Run: headless pygame with SDL's dummy video driver; simulated clock (each Clock.tick advances the game by its frame time, no real sleeping); random seed 0; keys injected as events and as key.get_pressed() state; no mouse input.
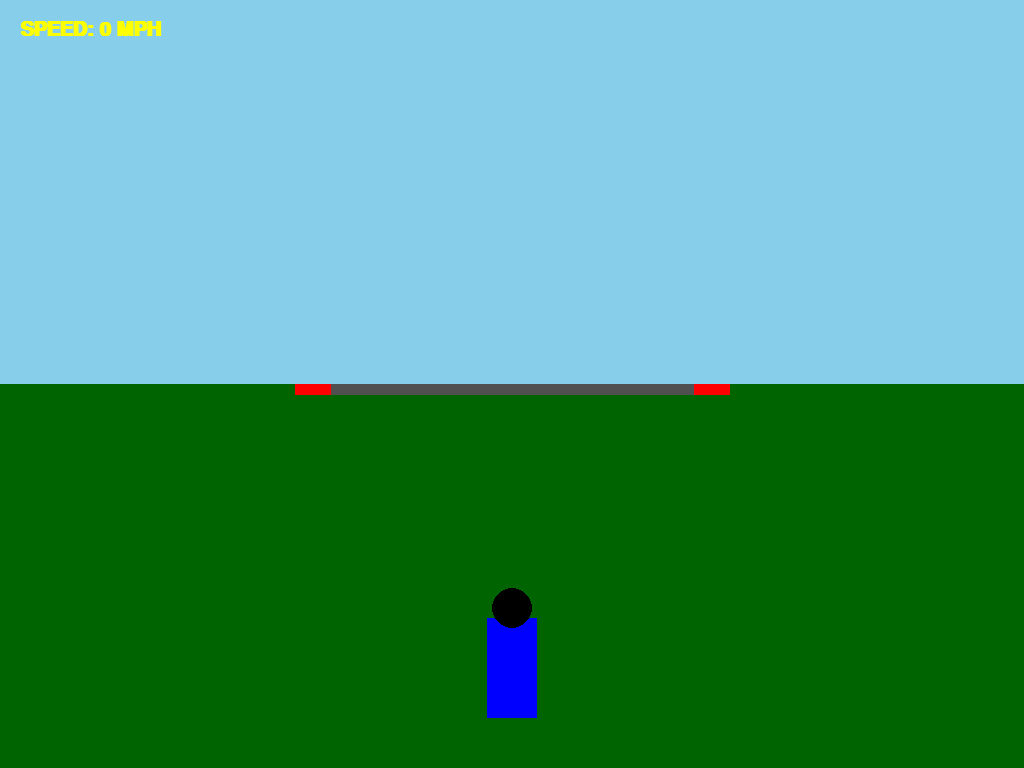
Frame 1 of 4 · flips 1–60 · no input
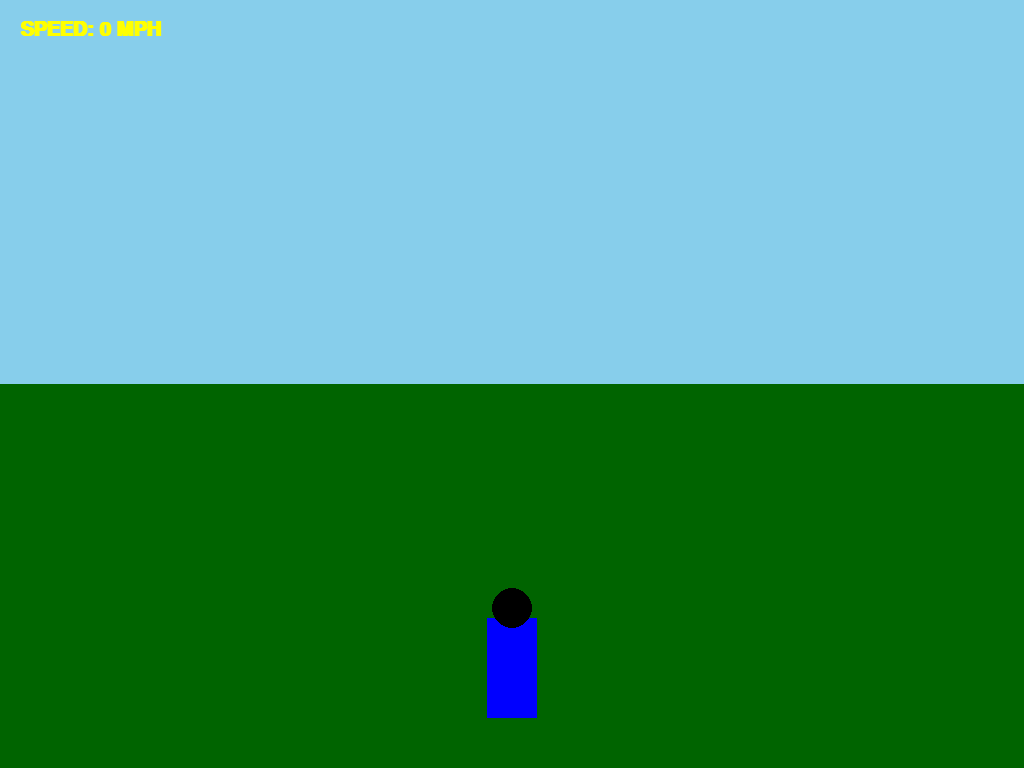
Frame 2 of 4 · flips 61–180 · tapped SPACE, RETURN · held RIGHT (→), D
Frame 3 of 4 · flips 181–300 · held DOWN (↓), S · screen unchanged from frame 2, image omitted
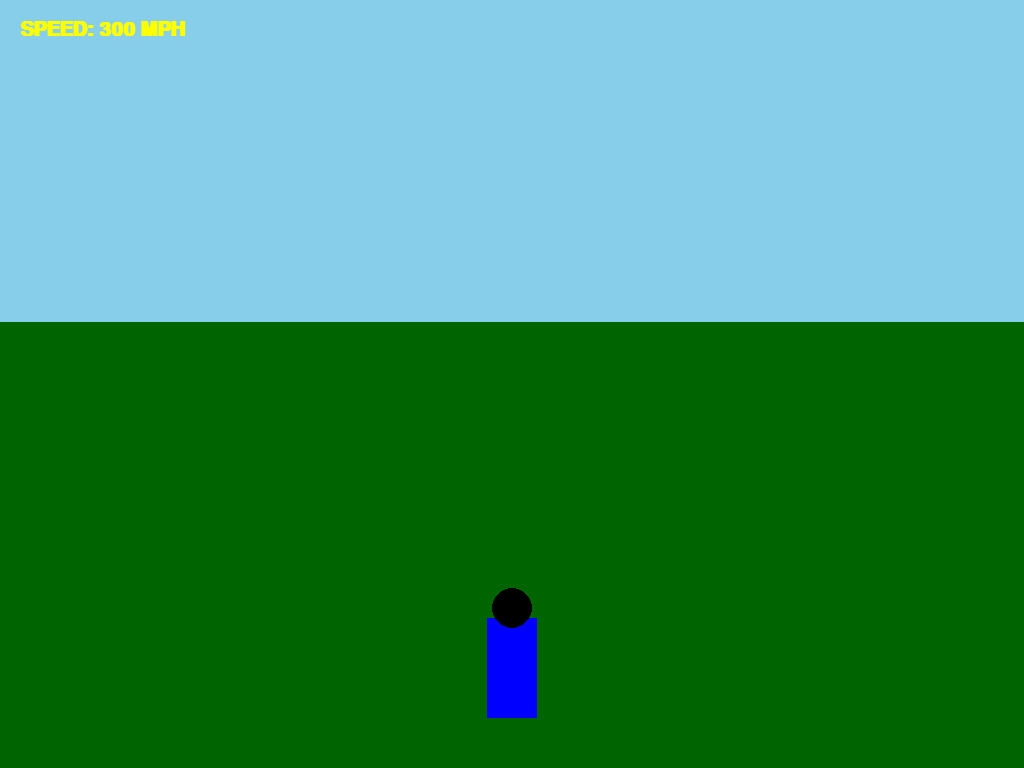
Frame 4 of 4 · flips 301–420 · held LEFT (←), A, UP (↑), W

The pygame program that drew these frames:

import pygame
import math
import sys

# Screen Settings
WIDTH, HEIGHT = 1024, 768
FPS = 60

# Colors
GRASS_LIGHT = (34, 139, 34)
GRASS_DARK = (0, 100, 0)
ROAD_LIGHT = (100, 100, 100)
ROAD_DARK = (80, 80, 80)
RUMBLE_LIGHT = (255, 255, 255)
RUMBLE_DARK = (255, 0, 0)
SKY = (135, 206, 235)

def project(cam_x, cam_y, cam_z, cam_depth, world_x, world_y, world_z, road_width):
    # Map world coordinates to camera coordinates
    dx = world_x - cam_x
    dy = world_y - cam_y
    dz = world_z - cam_z
    
    if dz == 0: dz = 1
    
    # Perspective projection
    proj_x = int(WIDTH / 2 + (dx / dz) * cam_depth)
    proj_y = int(HEIGHT / 2 - (dy / dz) * cam_depth)
    proj_w = int((road_width / dz) * cam_depth)
    
    return proj_x, proj_y, proj_w

def main():
    pygame.init()
    flags = pygame.SCALED | pygame.RESIZABLE
    screen = pygame.display.set_mode((WIDTH, HEIGHT), flags)
    pygame.display.set_caption("GLITCH GUY: Road Rash Raster Engine")
    clock = pygame.time.Clock()
    font = pygame.font.SysFont('arial', 30, bold=True)

    # Road generation
    road_segments = []
    segment_length = 200
    total_segments = 2000
    
    for i in range(total_segments):
        curve = 0
        if 300 < i < 700: curve = 0.5
        elif 900 < i < 1400: curve = -0.5
        
        y_hill = math.sin(i / 30.0) * 1500
        
        road_segments.append({
            'z': i * segment_length,
            'curve': curve,
            'y': y_hill
        })

    cam_z = 0
    cam_x = 0
    speed = 0
    max_speed = 300
    
    running = True
    while running:
        for event in pygame.event.get():
            if event.type == pygame.QUIT:
                running = False
            elif event.type == pygame.KEYDOWN:
                if event.key == pygame.K_ESCAPE:
                    running = False

        keys = pygame.key.get_pressed()
        if keys[pygame.K_w] or keys[pygame.K_UP]:
            speed += 5
        elif keys[pygame.K_s] or keys[pygame.K_DOWN]:
            speed -= 5
        else:
            speed *= 0.95 # friction
            
        speed = max(0, min(speed, max_speed))
        cam_z += speed
        
        # Loop track
        if cam_z >= (total_segments * segment_length):
            cam_z = 0
            
        start_pos = int(cam_z / segment_length)
        cam_y = 1500 + road_segments[start_pos % total_segments]['y']
        
        # Steering
        if keys[pygame.K_a] or keys[pygame.K_LEFT]:
            cam_x -= 200 + (speed * 0.5)
        if keys[pygame.K_d] or keys[pygame.K_RIGHT]:
            cam_x += 200 + (speed * 0.5)

        # Draw Sky
        screen.fill(SKY)
        
        # Render Road
        max_y = HEIGHT
        dx = 0
        x = 0
        
        for i in range(start_pos, start_pos + 300):
            idx = i % total_segments
            seg = road_segments[idx]
            
            # Add curve
            x += dx
            dx += seg['curve']
            
            p_x, p_y, p_w = project(
                cam_x - x, cam_y, cam_z, 
                cam_depth=800, 
                world_x=0, world_y=seg['y'], world_z=seg['z'], 
                road_width=2000
            )
            
            # Check clipping
            if p_y >= max_y or p_y < 0:
                continue
            max_y = p_y
            
            # Checkerboard colors
            grass_col = GRASS_LIGHT if (i // 3) % 2 else GRASS_DARK
            rumble_col = RUMBLE_LIGHT if (i // 3) % 2 else RUMBLE_DARK
            road_col = ROAD_LIGHT if (i // 3) % 2 else ROAD_DARK
            
            # Grass
            pygame.draw.rect(screen, grass_col, (0, p_y, WIDTH, HEIGHT - p_y))
            
            # Rumble strips
            rumble_w = int(p_w * 1.2)
            pygame.draw.polygon(screen, rumble_col, [
                (p_x - rumble_w, p_y),
                (p_x + rumble_w, p_y),
                (p_x + rumble_w, p_y + 10), # Simplified height
                (p_x - rumble_w, p_y + 10)
            ])
            
            # Road
            pygame.draw.polygon(screen, road_col, [
                (p_x - p_w, p_y),
                (p_x + p_w, p_y),
                (p_x + p_w, p_y + 10),
                (p_x - p_w, p_y + 10)
            ])

        # Draw speed
        speed_text = font.render(f"SPEED: {int(speed)} MPH", True, (255, 255, 0))
        screen.blit(speed_text, (20, 20))
        
        # Fake Player Bike (Rectangle for now)
        pygame.draw.rect(screen, (0, 0, 255), (WIDTH//2 - 25, HEIGHT - 150, 50, 100))
        pygame.draw.circle(screen, (0,0,0), (WIDTH//2, HEIGHT-160), 20)

        pygame.display.flip()
        clock.tick(FPS)

    pygame.quit()
    sys.exit()

if __name__ == "__main__":
    main()
